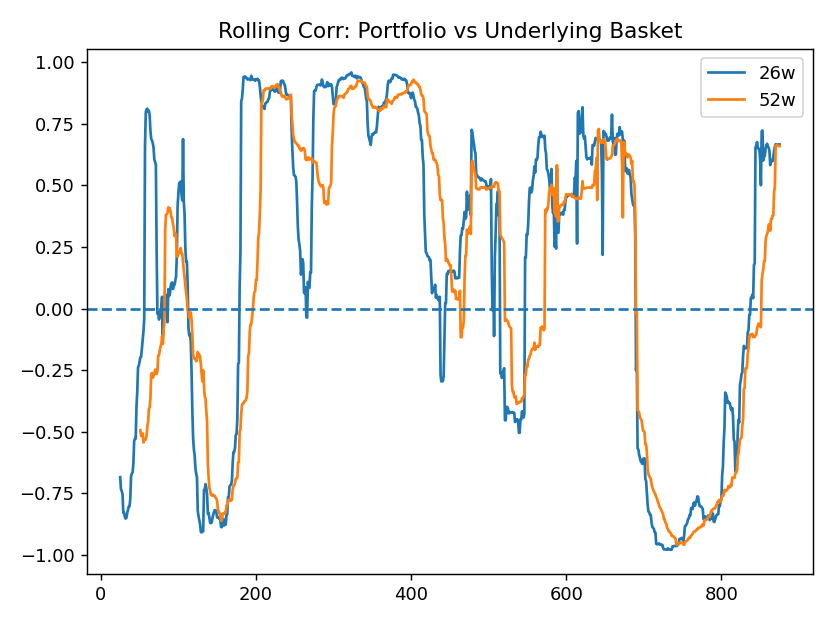

Values plotted in this chart, from the file beside it:
date, roll_corr_to_basket_26w, roll_corr_to_basket_52w
2008-11-29, , 
2008-12-06, , 
2008-12-13, , 
2008-12-20, , 
2008-12-27, , 
2009-01-03, , 
2009-01-10, , 
2009-01-17, , 
2009-01-24, , 
2009-01-31, , 
2009-02-07, , 
2009-02-14, , 
2009-02-21, , 
2009-02-28, , 
2009-03-07, , 
2009-03-14, , 
2009-03-21, , 
2009-03-28, , 
2009-04-04, , 
2009-04-11, , 
2009-04-18, , 
2009-04-25, , 
2009-05-02, , 
2009-05-09, , 
2009-05-16, , 
2009-05-23, -0.6842, 
2009-05-30, -0.7323, 
2009-06-06, -0.7409, 
2009-06-13, -0.7522, 
2009-06-20, -0.828, 
2009-06-27, -0.8285, 
2009-07-04, -0.8454, 
2009-07-11, -0.8521, 
2009-07-18, -0.8495, 
2009-07-25, -0.8306, 
2009-08-01, -0.8177, 
2009-08-08, -0.8036, 
2009-08-15, -0.8021, 
2009-08-22, -0.7731, 
2009-08-29, -0.6802, 
2009-09-05, -0.6699, 
2009-09-12, -0.664, 
2009-09-19, -0.6291, 
2009-09-26, -0.5383, 
2009-10-03, -0.5279, 
2009-10-10, -0.5277, 
2009-10-17, -0.3971, 
2009-10-24, -0.337, 
2009-10-31, -0.2388, 
2009-11-07, -0.2311, 
2009-11-14, -0.2161, 
2009-11-21, -0.1975, -0.4935
2009-11-28, -0.1954, -0.5168
2009-12-05, -0.1607, -0.5167
2009-12-12, -0.1262, -0.5072
2009-12-19, -0.09314, -0.5431
2009-12-26, -0.04199, -0.53
2010-01-02, 0.6609, -0.5328
2010-01-09, 0.7974, -0.5292
2010-01-16, 0.8082, -0.5159
... 816 more rows
